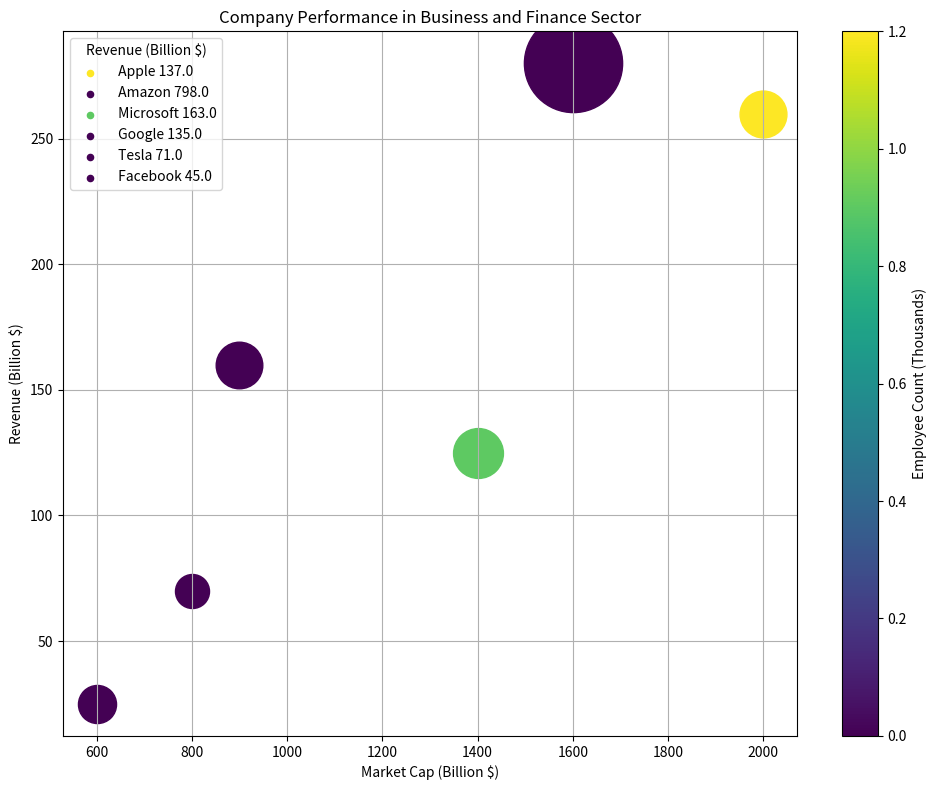

This figure's Python source: (Note: this script raises an exception after producing the figure.)
import matplotlib.pyplot as plt
import numpy as np
from matplotlib import colors
from matplotlib.ticker import MaxNLocator
from matplotlib.colors import Normalize
from matplotlib.cm import ScalarMappable

# Parse the data
data_text = "Company,Market Cap (Billion $),Revenue (Billion $),Employee Count (Thousands),Dividend Yield (%)\n Apple,2000,260,137,1.2\n Amazon,1600,280,798,0\n Microsoft,1400,125,163,0.9\n Google,900,160,135,0\n Tesla,600,25,71,0\n Facebook,800,70,45,0"
data_rows = data_text.split("\n")
data_labels = data_rows[0].split(",")
data = np.array([row.split(",")[1:] for row in data_rows[1:]], dtype=float)
line_labels = [row.split(",")[0] + " " + str(data[i, 2]) for i, row in enumerate(data_rows[1:])]

# Set up the plot
fig, ax = plt.subplots(figsize=(10, 8))
cmap = plt.get_cmap("viridis")
norm = Normalize(vmin=min(data[:, 3]), vmax=max(data[:, 3]))
sm = ScalarMappable(norm=norm, cmap=cmap)
sm.set_array([])

# Plot bubbles
for i in range(len(data)):
    ax.scatter(data[i, 0], data[i, 1], color=cmap(norm(data[i, 3])), s=np.interp(data[i, 2], [min(data[:, 2]), max(data[:, 2])], [600, 5000]), label=None)
    ax.scatter([], [], color=cmap(norm(data[i, 3])), label=line_labels[i], s=20)

ax.set_title("Company Performance in Business and Finance Sector")
ax.set_xlabel(data_labels[1])
ax.set_ylabel(data_labels[2])
ax.grid(True)

# Add a legend and a colorbar
plt.legend(title=data_labels[2], loc='upper left')
fig.colorbar(sm, ax=ax, orientation='vertical', label=data_labels[3])

# Finalize and save image
plt.tight_layout()
plt.savefig("/cpfs01/user/yehancheng/workspace/datasets/SimChartV2/demo/bubble/png/84_202312301731.png")
plt.cla()
plt.clf()
plt.close('all')
